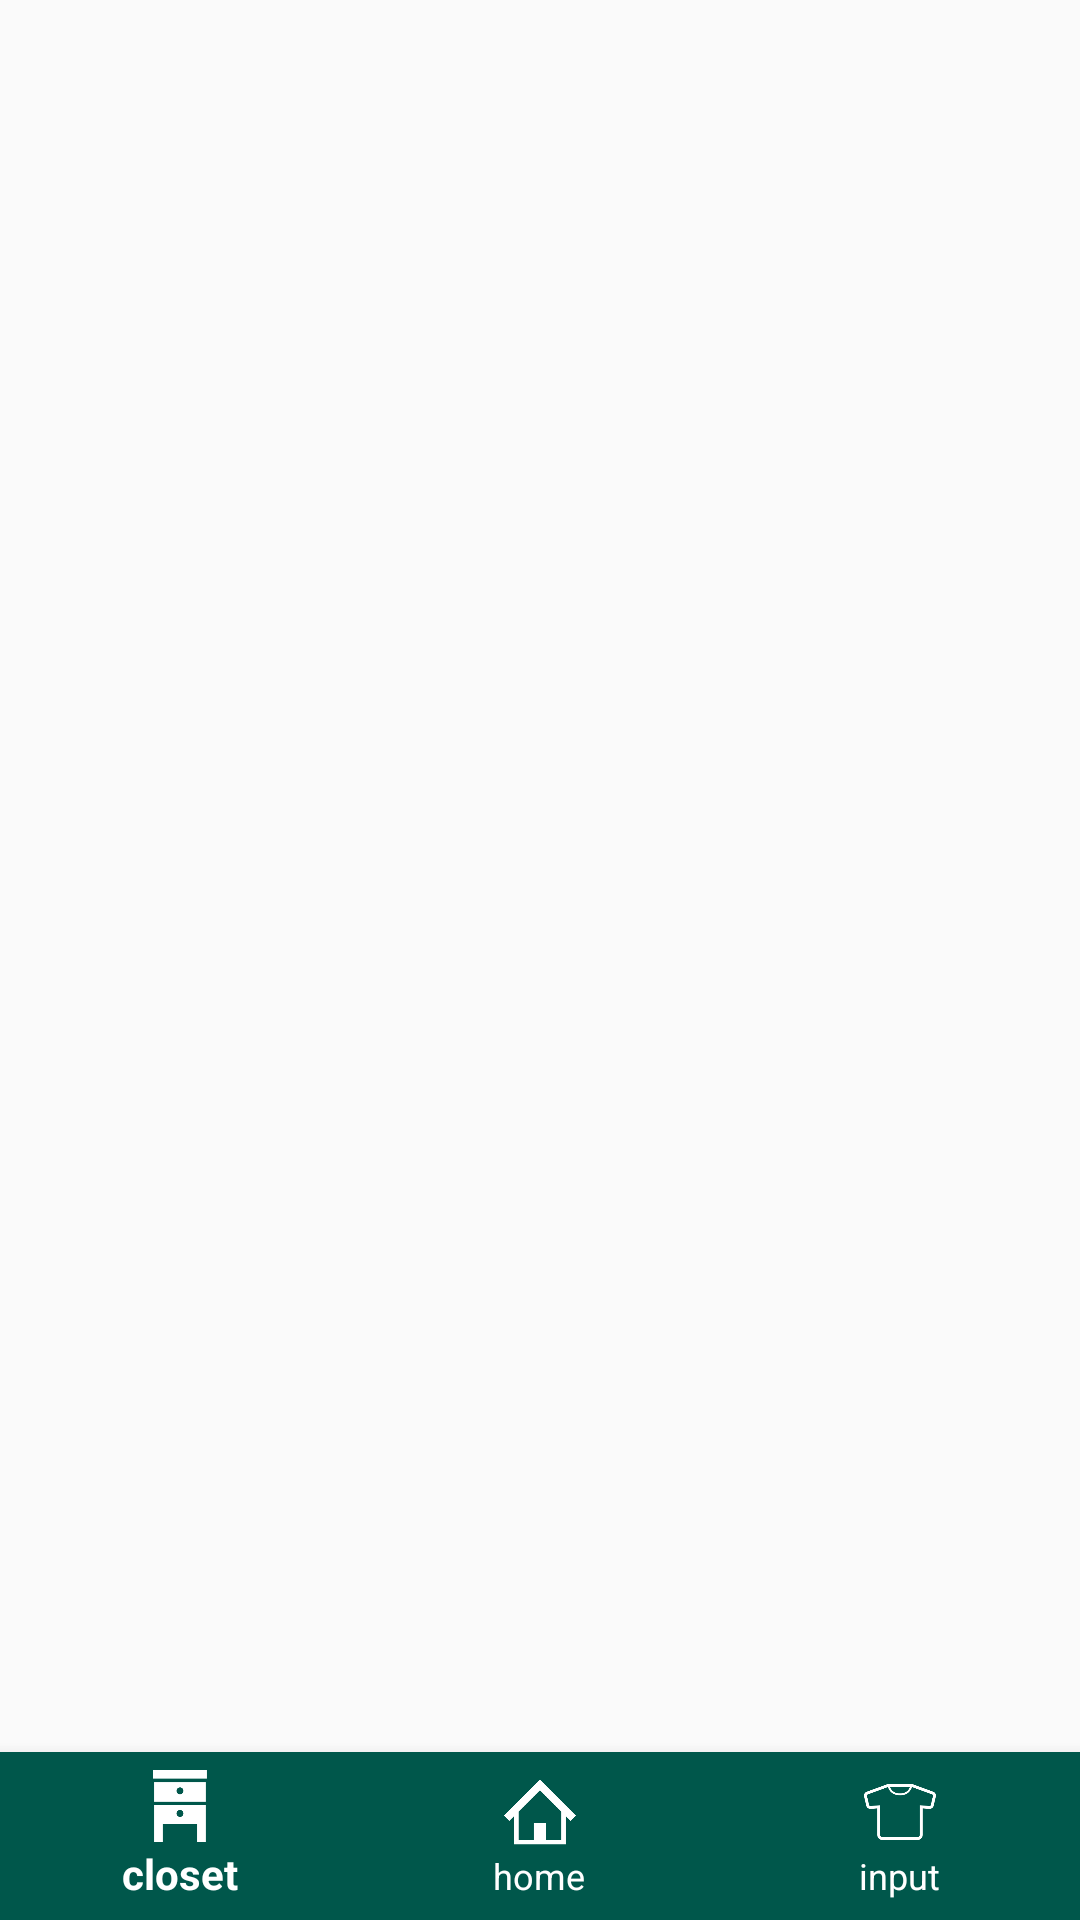

Layout XML and referenced resources for this Android screen:
<!-- AndroidManifest.xml: activity theme Theme.AppCompat.Light.NoActionBar -->
<!-- res/layout/activity_main.xml -->
<?xml version="1.0" encoding="utf-8"?>
<LinearLayout xmlns:android="http://schemas.android.com/apk/res/android"
    xmlns:app="http://schemas.android.com/apk/res-auto"
    android:layout_width="match_parent"
    android:layout_height="match_parent"
    android:orientation="vertical">

    <RelativeLayout
        android:id="@+id/container"
        android:layout_width="match_parent"
        android:layout_height="0dp"
        android:layout_weight="1" />

    <android.support.design.widget.BottomNavigationView
        android:id="@+id/navigation"
        android:layout_width="match_parent"
        android:layout_height="wrap_content"
        android:background="@color/colorPrimaryDark"
        app:itemIconTint="@android:color/white"
        app:itemTextColor="@android:color/white"
        app:menu="@menu/bottom_navigation" />

</LinearLayout>
<!-- resources referenced by this layout -->
<resources>
  <color name="colorPrimaryDark">#00574B</color>
</resources>
